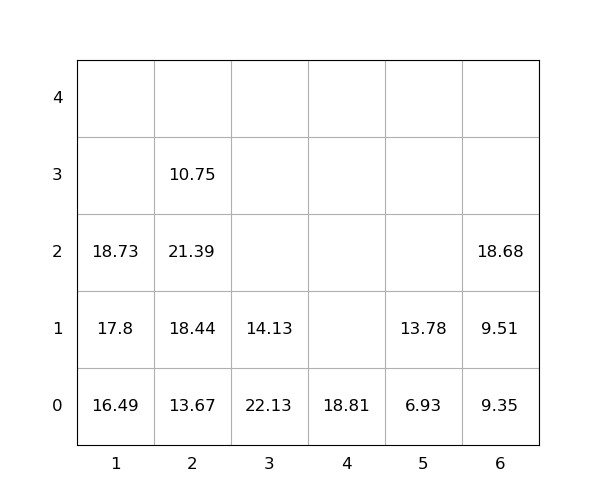

The data file committed next to this chart (first rows):
idx, loc_x, loc_y, loc_z, weight, group, score, seq, reloc, size(ft)
1, 2, 0, 0, 13.67, 0, 13.67, 0, 1.0, 20
2, 2, 0, 1, 18.44, 0, 18.44, 0, 1.0, 20
3, 2, 0, 2, 21.39, 0, 21.39, 0, 1.0, 20
4, 2, 0, 3, 10.75, 0, 10.75, 0, 1.0, 20
5, 4, 0, 0, 18.81, 0, 18.81, 0, 0, 20
6, 1, 0, 0, 16.49, 0, 16.49, 0, 0, 20
7, 3, 0, 0, 22.13, 0, 22.13, 0, 1.0, 20
8, 1, 0, 1, 17.8, 0, 17.8, 1, 0, 20
9, 3, 0, 1, 14.13, 0, 14.13, 2, 1.0, 20
10, 5, 0, 0, 6.93, 0, 6.93, 3, 0, 20
11, 5, 0, 1, 13.78, 0, 13.78, 4, 0, 20
12, 6, 0, 0, 9.35, 0, 9.35, 5, 0, 20
13, 1, 0, 2, 18.73, 0, 18.73, 6, 0, 20
14, 6, 0, 1, 9.51, 0, 9.51, 7, 0, 20
15, 6, 0, 2, 18.68, 0, 18.68, 8, 0, 20
